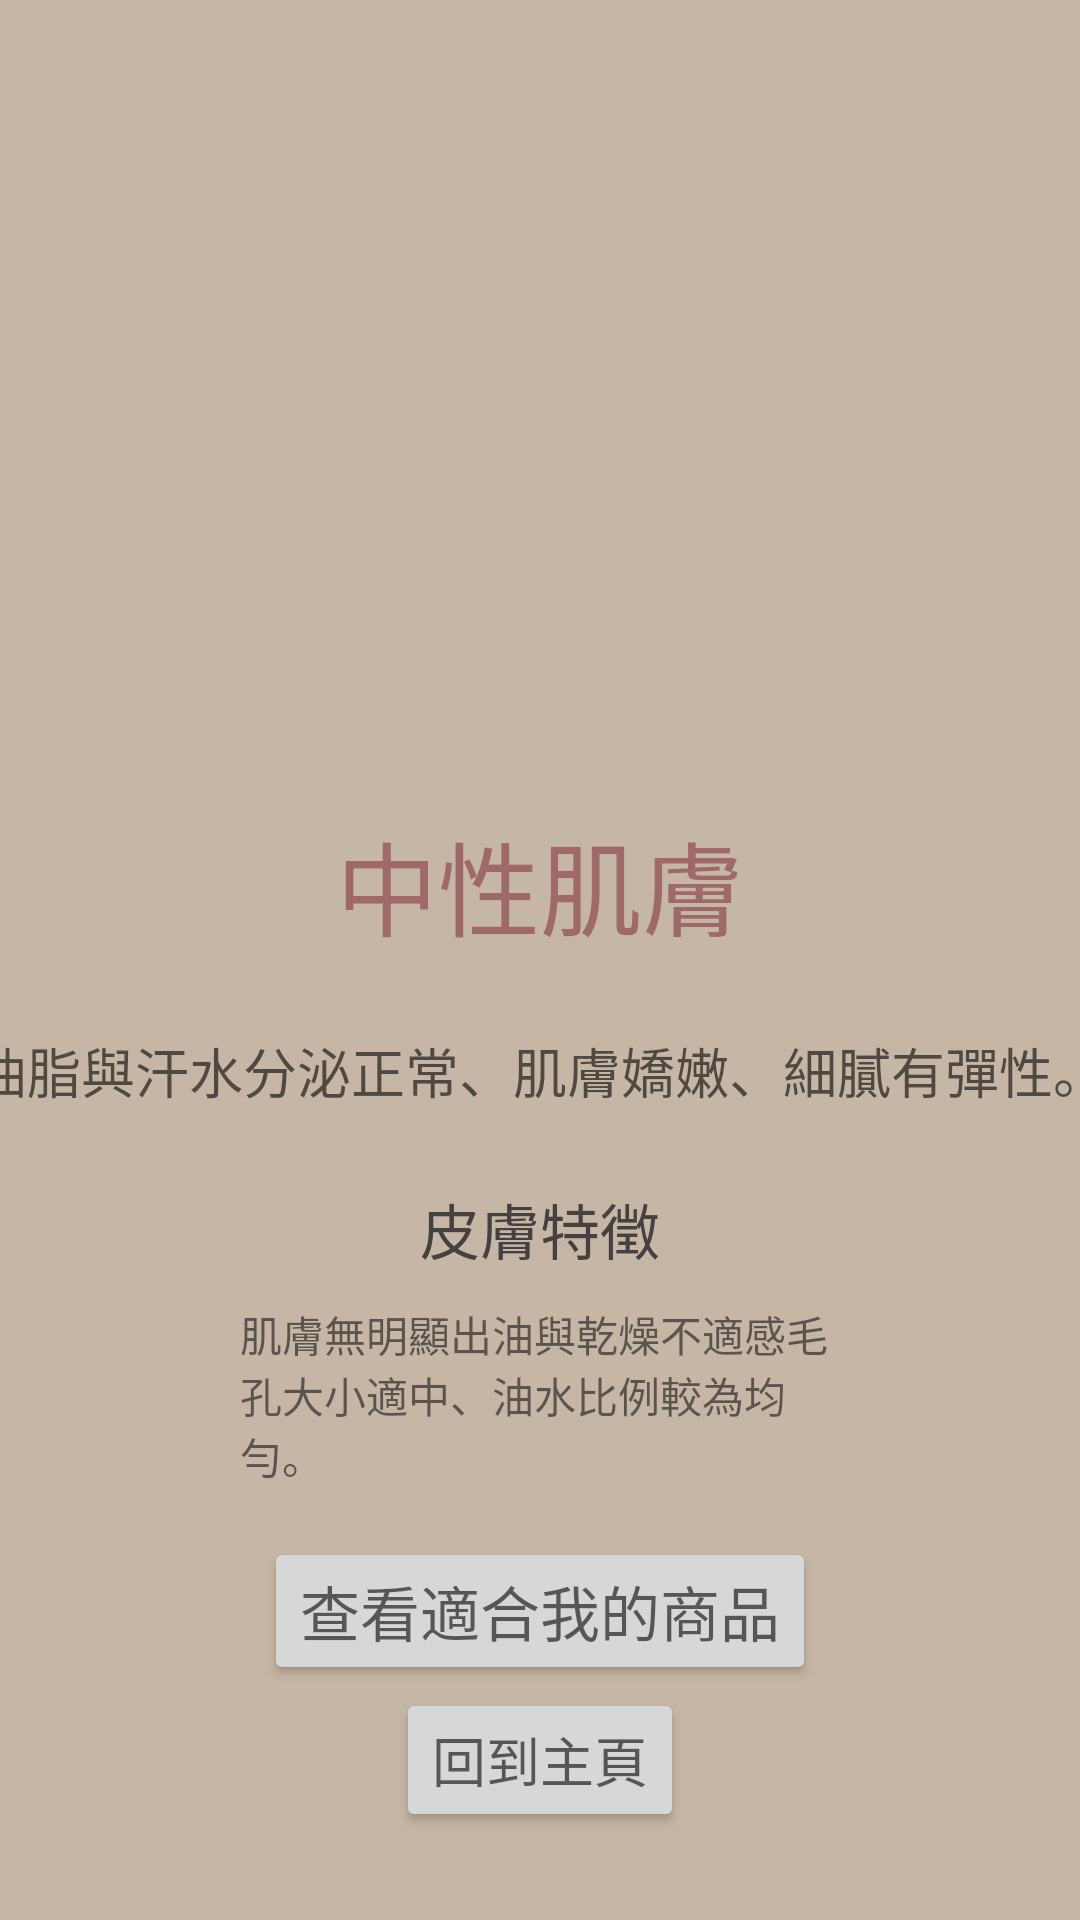

Produce the Android XML layout that renders to this screen, including the resource entries it uses.
<!-- AndroidManifest.xml: application theme Theme.SkinCare -->
<!-- res/layout/final_midskin.xml -->
<?xml version="1.0" encoding="utf-8"?>
<androidx.constraintlayout.widget.ConstraintLayout xmlns:android="http://schemas.android.com/apk/res/android"
    xmlns:app="http://schemas.android.com/apk/res-auto"
    xmlns:tools="http://schemas.android.com/tools"
    android:layout_width="match_parent"
    android:layout_height="match_parent"
    android:background="#c6b6a5"
    tools:context=".Final_midSkin">

    <ScrollView
        android:layout_width="match_parent"
        android:layout_height="match_parent">

        <LinearLayout
            android:layout_width="380dp"
            android:layout_height="wrap_content"
            android:layout_gravity="center"
            android:layout_marginHorizontal="10dp"
            android:gravity="center"
            android:orientation="vertical"
            app:layout_constraintBottom_toBottomOf="parent"
            app:layout_constraintEnd_toEndOf="parent"
            app:layout_constraintStart_toStartOf="parent"
            app:layout_constraintTop_toTopOf="parent">

            <ImageView
                android:id="@+id/midPic"
                android:layout_width="273dp"
                android:layout_height="209dp"
                android:src="@drawable/final_mid" />

            <TextView
                android:id="@+id/mid"
                android:layout_width="wrap_content"
                android:layout_height="wrap_content"
                android:layout_marginTop="32dp"
                android:hint="@string/DiscussFinal_Mid"
                android:textColorHint="#9e6967"
                android:textSize="34sp" />

            <TextView
                android:id="@+id/midInfo"
                android:layout_width="wrap_content"
                android:layout_height="wrap_content"
                android:layout_marginTop="24dp"
                android:hint="@string/Mid_info"
                android:textSize="18sp" />

            <TextView
                android:id="@+id/skin"
                android:layout_width="wrap_content"
                android:layout_height="wrap_content"
                android:layout_marginTop="25dp"
                android:hint="@string/SkinFeature"
                android:textColorHint="#454141"
                android:textSize="20sp" />

            <TextView
                android:id="@+id/midGuild"
                android:layout_width="200dp"
                android:layout_height="68dp"
                android:layout_marginTop="10dp"
                android:text="肌膚無明顯出油與乾燥不適感毛孔大小適中、油水比例較為均勻。"
                android:textColorHint="#9A8D7F" />

            <Button
                android:id="@+id/shop"
                android:layout_width="wrap_content"
                android:layout_height="wrap_content"
                android:layout_marginTop="10dp"
                android:hint="@string/ProdRecommend"
                android:onClick="skinMid"
                android:textSize="20sp" />

            <Button
                android:layout_width="wrap_content"
                android:layout_height="wrap_content"
                android:layout_marginTop="1dp"
                android:hint="@string/BackHome"
                android:onClick="BackHome"
                android:textSize="18sp" />
        </LinearLayout>
    </ScrollView>
</androidx.constraintlayout.widget.ConstraintLayout>
<!-- resources referenced by this layout -->
<resources>
  <string name="BackHome">回到主頁</string>
  <string name="DiscussFinal_Mid">中性肌膚</string>
  <string name="Mid_info">油脂與汗水分泌正常、肌膚嬌嫩、細膩有彈性。</string>
  <string name="ProdRecommend">查看適合我的商品</string>
  <string name="SkinFeature">皮膚特徵</string>
  <style name="Theme.SkinCare" parent="Theme.MaterialComponents.DayNight.NoActionBar">
          
          <item name="colorPrimary">@color/breidge_1</item>
          <item name="colorPrimaryVariant">@color/breidge_1</item>
          <item name="colorOnPrimary">@color/white</item>
          
          <item name="colorSecondary">@color/teal_200</item>
          <item name="colorSecondaryVariant">@color/teal_700</item>
          <item name="colorOnSecondary">@color/black</item>
          
          <item name="android:statusBarColor">?attr/colorPrimaryVariant</item>
          
      </style>
  <color name="breidge_1">#E4DCD4</color>
  <color name="white">#FFFFFFFF</color>
  <color name="teal_200">#FF03DAC5</color>
  <color name="teal_700">#FF018786</color>
  <color name="black">#FF000000</color>
</resources>
